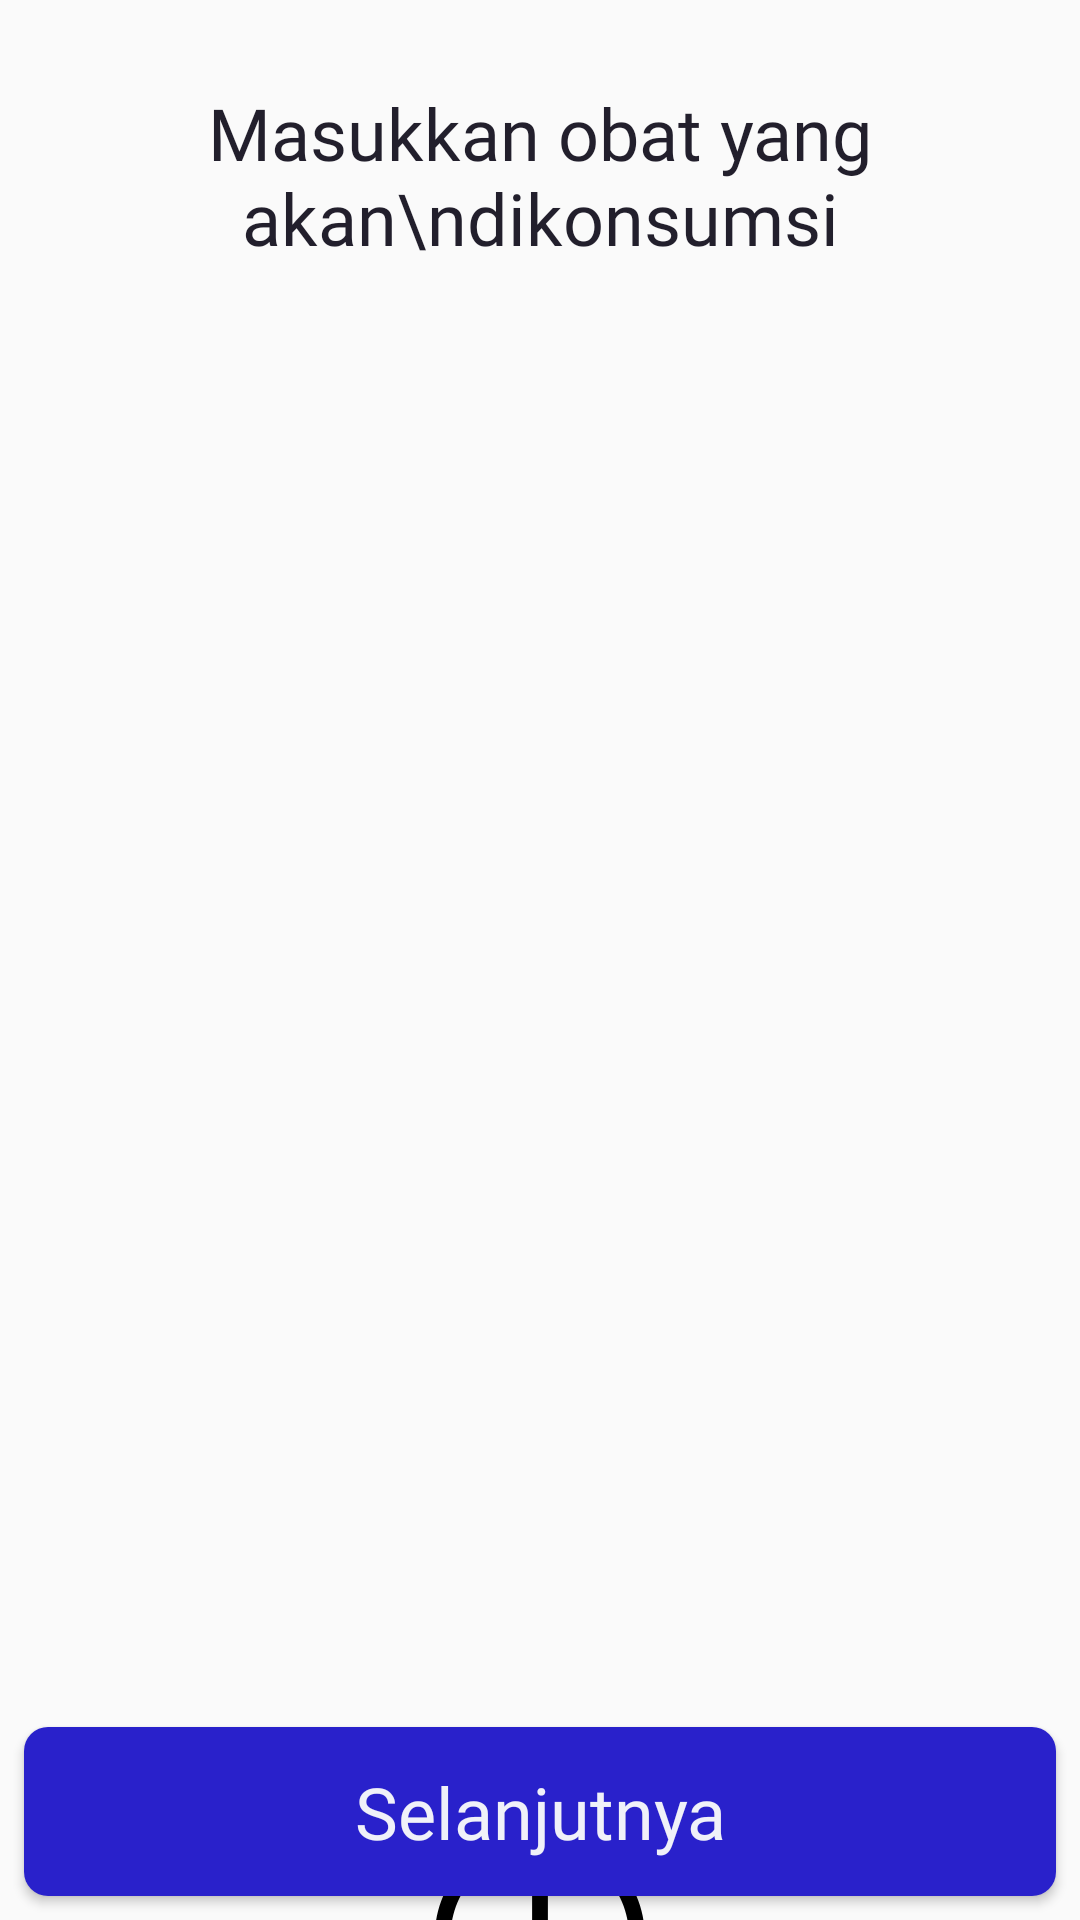

Here is an Android app screen rendered from its layout file. Give the layout XML and the strings, colors and styles it references.
<!-- AndroidManifest.xml: application theme Theme.Ambetest -->
<!-- res/layout/activity_angket_obat.xml -->
<?xml version="1.0" encoding="utf-8"?>
<androidx.constraintlayout.widget.ConstraintLayout xmlns:android="http://schemas.android.com/apk/res/android"
    xmlns:app="http://schemas.android.com/apk/res-auto"
    xmlns:tools="http://schemas.android.com/tools"
    android:layout_width="match_parent"
    android:layout_height="match_parent"
    tools:context=".View.AngketObatActivity">


    <TextView
        android:id="@+id/tvTitle"
        style="@style/poppinsSB24Dark"
        android:layout_width="wrap_content"
        android:layout_height="wrap_content"
        android:layout_marginStart="32dp"
        android:layout_marginTop="28dp"
        android:layout_marginEnd="32dp"
        android:textAlignment="center"
        android:text="Masukkan obat yang akan\ndikonsumsi"
        app:layout_constraintEnd_toEndOf="parent"
        app:layout_constraintStart_toStartOf="parent"
        app:layout_constraintTop_toTopOf="parent" />

    <ListView
        android:id="@+id/lvObat"
        android:layout_width="wrap_content"
        android:layout_height="400dp"
        android:layout_marginTop="84dp"
        app:layout_constraintEnd_toEndOf="parent"
        app:layout_constraintStart_toStartOf="parent"
        app:layout_constraintTop_toBottomOf="@+id/tvTitle" />


    <ImageButton
        android:id="@+id/btnAdd"
        android:layout_width="wrap_content"
        android:layout_height="wrap_content"
        android:layout_marginTop="38dp"
        android:background="@drawable/ic_add"
        app:layout_constraintEnd_toEndOf="parent"
        app:layout_constraintStart_toStartOf="parent"
        app:layout_constraintTop_toBottomOf="@+id/lvObat" />


    <Button
        android:id="@+id/btnNext"
        style="@style/BlueButtonStyle"
        android:layout_width="match_parent"
        android:layout_height="wrap_content"
        android:layout_marginStart="8dp"
        android:layout_marginEnd="8dp"
        android:layout_marginBottom="96dp"
        android:text="Selanjutnya"
        app:layout_constraintBottom_toBottomOf="parent"
        app:layout_constraintEnd_toEndOf="parent"
        app:layout_constraintHorizontal_bias="0.0"
        app:layout_constraintStart_toStartOf="parent" />
</androidx.constraintlayout.widget.ConstraintLayout>
<!-- resources referenced by this layout -->
<resources>
  <!-- drawable ic_add (drawable) -->
  <?xml version="1.0" encoding="utf-8"?>
  <vector xmlns:android="http://schemas.android.com/apk/res/android"
      android:width="70dp"
      android:height="70dp"
      android:viewportWidth="70"
      android:viewportHeight="70">
      <path
          android:fillColor="#FF000000"
          android:fillType="evenOdd"
          android:pathData="M35 14.88c1.45 0 2.63 1.17 2.63 2.62v35c0 1.45-1.18 2.63-2.63 2.63s-2.63-1.18-2.63-2.63v-35c0-1.45 1.18-2.63 2.63-2.63Z"/>
      <path
          android:fillColor="#FF000000"
          android:fillType="evenOdd"
          android:pathData="M14.88 35c0-1.45 1.17-2.63 2.62-2.63h35c1.45 0 2.63 1.18 2.63 2.63s-1.18 2.63-2.63 2.63h-35c-1.45 0-2.63-1.18-2.63-2.63Z"/>
      <path
          android:fillColor="#FF000000"
          android:fillType="evenOdd"
          android:pathData="M35 5.25C18.57 5.25 5.25 18.57 5.25 35S18.57 64.75 35 64.75 64.75 51.43 64.75 35 51.43 5.25 35 5.25ZM0 35C0 15.67 15.67 0 35 0s35 15.67 35 35-15.67 35-35 35S0 54.33 0 35Z"/>
  </vector>
  <style name="BlueButtonStyle" parent="Widget.AppCompat.Button">
          <item name="android:background">@drawable/bg_btn</item>
          <item name="android:textColor">@color/colorLight</item>
          <item name="android:fontFamily">@font/poppins_semibold</item>
          <item name="android:textSize">24sp</item>
          <item name="android:paddingVertical">12dp</item>
          <item name="android:paddingHorizontal">36dp</item>
          <item name="android:textAllCaps">false</item>
          <item name="android:layout_margin">8dp</item>
      </style>
  <style name="poppinsSB24Dark" parent="@android:style/TextAppearance.Small">
          <item name="android:fontFamily">@font/poppins_semibold</item>
          <item name="android:textColor">@color/colorBlueDark</item>
          <item name="android:textSize"> 24sp</item>
      </style>
  <style name="Theme.Ambetest" parent="Theme.AppCompat.Light.NoActionBar">
          
          <item name="colorPrimary">@color/colorBlue</item>
          <item name="colorPrimaryDark">@color/colorBlueDark</item>
          <item name="colorAccent">@color/teal_200</item>
          
  
      </style>
  <!-- drawable bg_btn (drawable) -->
  <?xml version="1.0" encoding="utf-8"?>
  <shape xmlns:android="http://schemas.android.com/apk/res/android"
      android:shape="rectangle">
  
      <corners android:radius="8dp" />
  
      <solid android:color="@color/colorBlue" />
  
  </shape>
  <color name="colorLight">#F0F1F9</color>
  <color name="colorBlueDark">#221F2C</color>
  <color name="colorBlue">#2921CB</color>
  <color name="teal_200">#FF03DAC5</color>
</resources>
